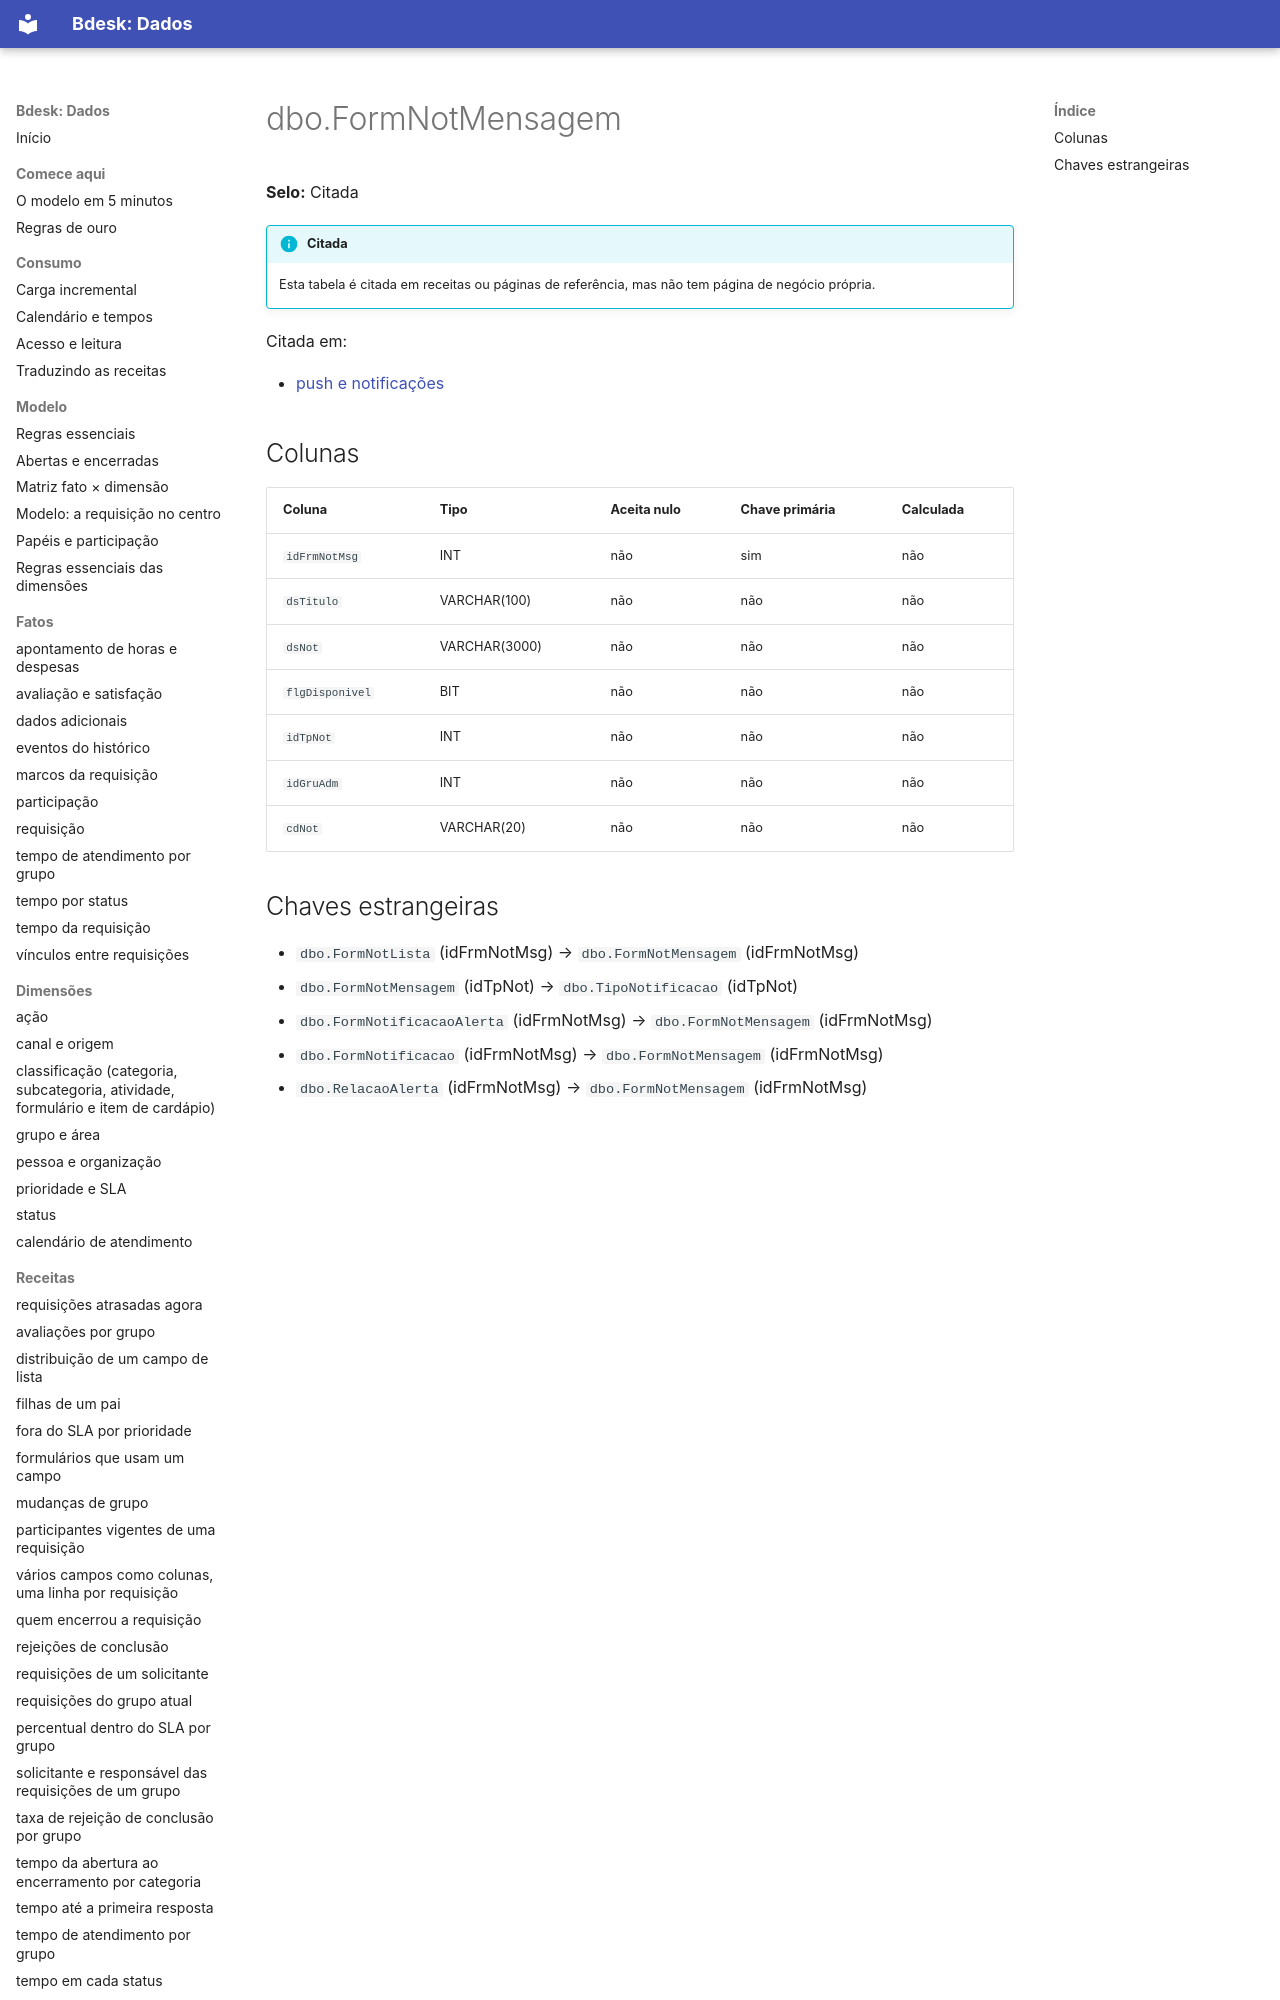

repository: bdeskapp/dados · page: dicionario/dbo-formnotmensagem/index.html · generator: mkdocs

---
gerado: sincronizacao
---

# dbo.FormNotMensagem

**Selo:** Citada

!!! info "Citada"
    Esta tabela é citada em receitas ou páginas de referência, mas não tem página de negócio própria.

Citada em:

- [push e notificações](../fora-de-escopo/push.md)

## Colunas

| Coluna | Tipo | Aceita nulo | Chave primária | Calculada |
|---|---|---|---|---|
| `idFrmNotMsg` | INT | não | sim | não |
| `dsTitulo` | VARCHAR(100) | não | não | não |
| `dsNot` | VARCHAR(3000) | não | não | não |
| `flgDisponivel` | BIT | não | não | não |
| `idTpNot` | INT | não | não | não |
| `idGruAdm` | INT | não | não | não |
| `cdNot` | VARCHAR(20) | não | não | não |
